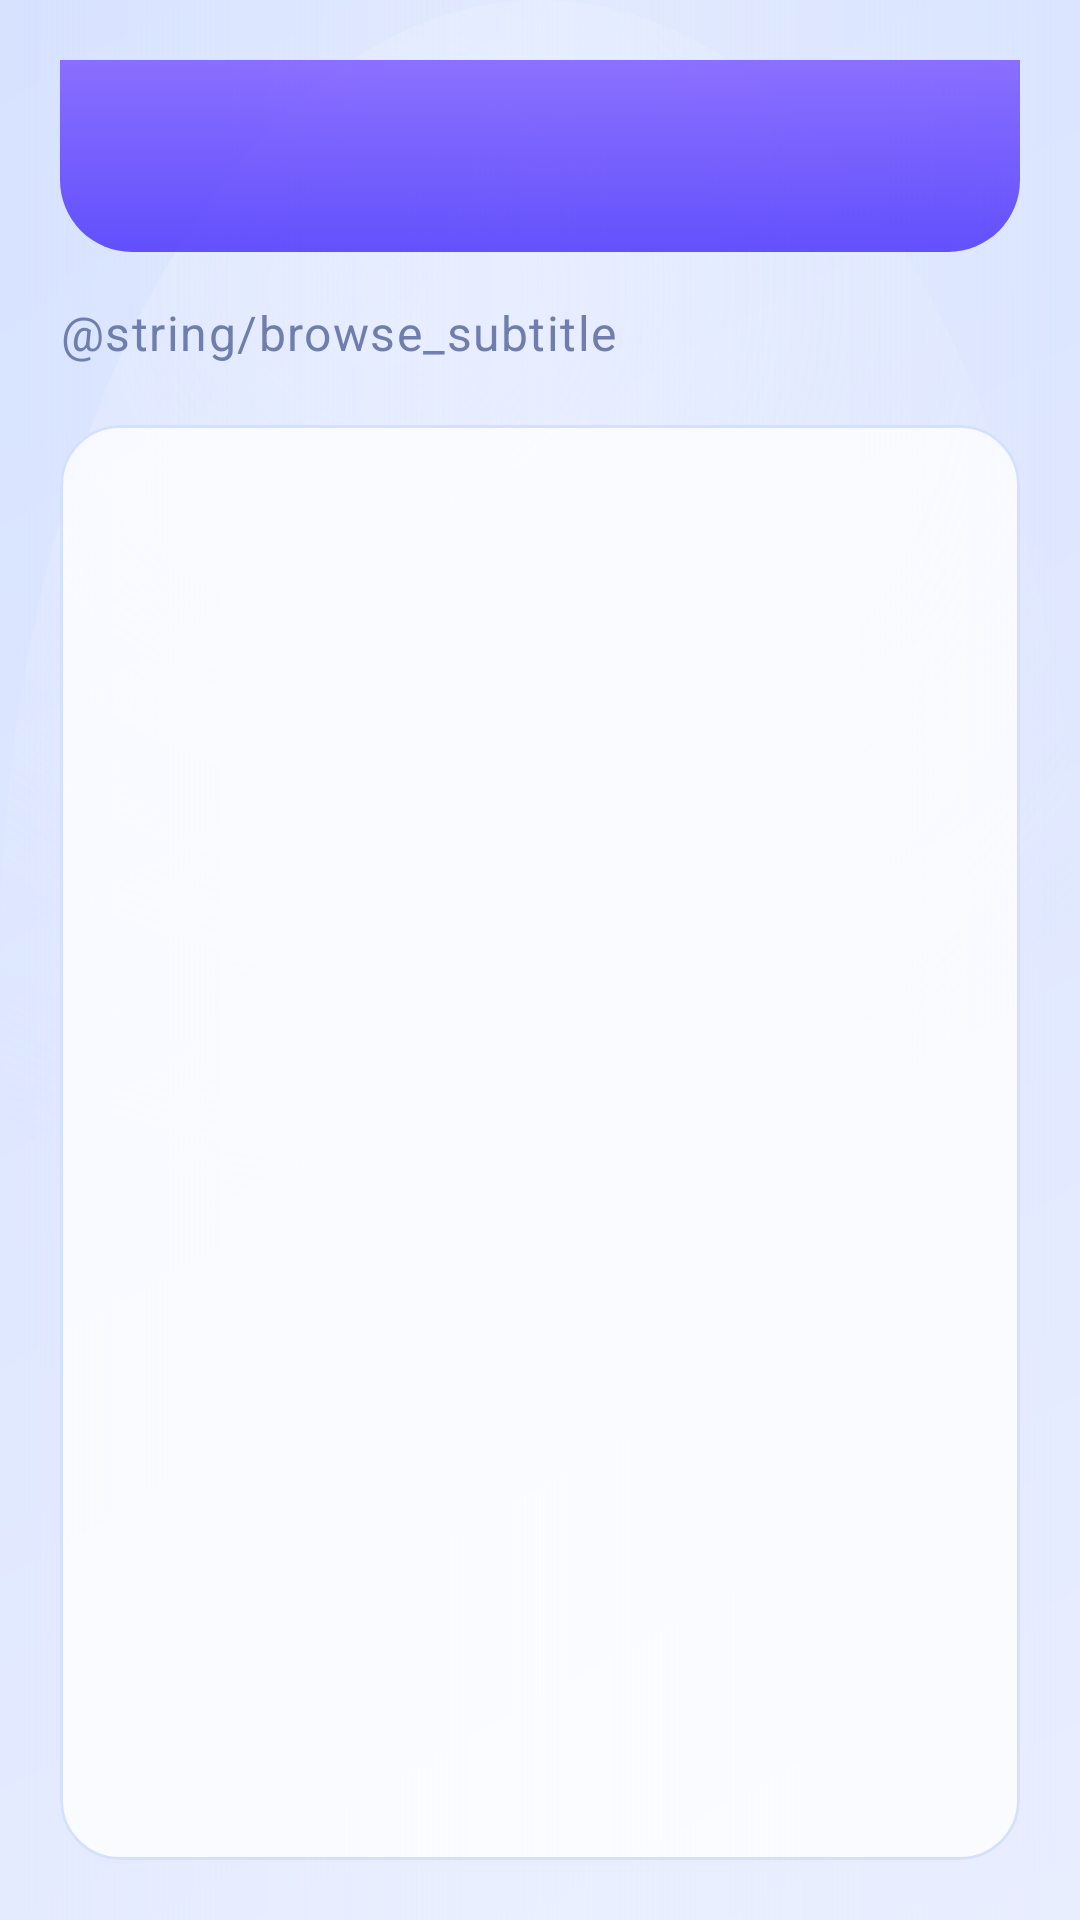

Layout XML and referenced resources for this Android screen:
<!-- AndroidManifest.xml: application theme Theme.AICourseTracker -->
<!-- res/layout/fragment_browse.xml -->
<?xml version="1.0" encoding="utf-8"?>
<androidx.constraintlayout.widget.ConstraintLayout xmlns:android="http://schemas.android.com/apk/res/android"
    xmlns:app="http://schemas.android.com/apk/res-auto"
    android:layout_width="match_parent"
    android:layout_height="match_parent"
    android:padding="20dp"
    android:clipToPadding="false">

    <com.google.android.material.appbar.MaterialToolbar
        android:id="@+id/toolbar"
        style="@style/Horizon.Toolbar"
        android:layout_width="0dp"
        android:layout_height="wrap_content"
        app:layout_constraintStart_toStartOf="parent"
        app:layout_constraintEnd_toEndOf="parent"
        app:layout_constraintTop_toTopOf="parent" />

    <TextView
        android:id="@+id/browseSubtitle"
        android:layout_width="0dp"
        android:layout_height="wrap_content"
        android:layout_marginTop="16dp"
        android:text="@string/browse_subtitle"
        android:textAppearance="@style/TextAppearance.Material3.BodyLarge"
        android:textColor="@color/secondaryText"
        app:layout_constraintStart_toStartOf="parent"
        app:layout_constraintEnd_toEndOf="parent"
        app:layout_constraintTop_toBottomOf="@id/toolbar" />

    <com.google.android.material.card.MaterialCardView
        android:id="@+id/browseCard"
        style="@style/Horizon.Card"
        android:layout_width="0dp"
        android:layout_height="0dp"
        android:layout_marginTop="20dp"
        app:layout_constraintTop_toBottomOf="@id/browseSubtitle"
        app:layout_constraintBottom_toBottomOf="parent"
        app:layout_constraintStart_toStartOf="parent"
        app:layout_constraintEnd_toEndOf="parent">

        <androidx.recyclerview.widget.RecyclerView
            android:id="@+id/browseList"
            android:layout_width="match_parent"
            android:layout_height="match_parent"
            android:clipToPadding="false"
            android:paddingStart="8dp"
            android:paddingEnd="8dp"
            android:paddingTop="8dp"
            android:paddingBottom="16dp" />
    </com.google.android.material.card.MaterialCardView>

</androidx.constraintlayout.widget.ConstraintLayout>
<!-- resources referenced by this layout -->
<resources>
  <color name="secondaryText">@color/gray_700</color>
  <style name="Horizon.Card" parent="Widget.Material3.CardView.Filled">
          <item name="cardBackgroundColor">@color/glass_surface</item>
          <item name="cardUseCompatPadding">false</item>
          <item name="cardCornerRadius">@dimen/radius_xl</item>
          <item name="cardElevation">0dp</item>
          <item name="strokeColor">@color/glass_stroke</item>
          <item name="strokeWidth">1dp</item>
      </style>
  <style name="Horizon.Toolbar" parent="Widget.Material3.Toolbar">
          <item name="android:background">@drawable/bg_toolbar_glass</item>
          <item name="android:elevation">0dp</item>
          <item name="titleTextColor">@color/white</item>
          <item name="subtitleTextColor">@color/glass_highlight</item>
          <item name="navigationIconTint">@color/white</item>
          <item name="android:theme">@style/ThemeOverlay.Horizon.Toolbar</item>
          <item name="popupTheme">@style/ThemeOverlay.Horizon.Toolbar</item>
      </style>
  <color name="gray_700">#707EAE</color>
  <color name="glass_surface">#CCFFFFFF</color>
  <dimen name="radius_xl">20dp</dimen>
  <color name="glass_stroke">#C0C9D8FF</color>
  <!-- drawable bg_toolbar_glass (drawable) -->
  <?xml version="1.0" encoding="utf-8"?>
  <shape xmlns:android="http://schemas.android.com/apk/res/android">
      <gradient
          android:startColor="#CC422AFB"
          android:endColor="#CC7551FF"
          android:angle="90" />
      <corners
          android:bottomLeftRadius="24dp"
          android:bottomRightRadius="24dp" />
  </shape>
  <color name="white">#FFFFFF</color>
  <color name="glass_highlight">#66F0F4FF</color>
  <style name="ThemeOverlay.Horizon.Toolbar" parent="ThemeOverlay.Material3.Dark.ActionBar">
          <item name="colorControlNormal">@color/white</item>
          <item name="android:textColorPrimary">@color/white</item>
          <item name="android:textColorSecondary">@color/glass_highlight</item>
      </style>
  <color name="md_sys_color_primary">@color/brand_500</color>
  <color name="md_sys_color_onPrimary">@color/white</color>
  <color name="md_sys_color_background">@color/light_primary</color>
  <color name="md_sys_color_surface">@color/white</color>
  <color name="md_sys_color_onSurface">@color/gray_900</color>
  <color name="md_sys_color_outline">@color/gray_600</color>
  <style name="Horizon.Button.Primary" parent="Widget.Material3.Button">
          <item name="android:insetLeft">0dp</item>
          <item name="android:insetRight">0dp</item>
          <item name="android:insetTop">0dp</item>
          <item name="android:insetBottom">0dp</item>
          <item name="android:background">@drawable/btn_primary_gradient</item>
          <item name="android:textColor">@color/white</item>
          <item name="cornerRadius">@dimen/radius_lg</item>
          <item name="android:textAllCaps">false</item>
      </style>
  <color name="brand_500">#422AFB</color>
  <color name="light_primary">#F4F7FE</color>
  <color name="gray_900">#1B2559</color>
  <color name="gray_600">#A3AED0</color>
  <!-- drawable btn_primary_gradient (drawable) -->
  <ripple xmlns:android="http://schemas.android.com/apk/res/android"
      android:color="@color/brand_600">
      <item>
          <shape android:shape="rectangle">
              <corners android:radius="@dimen/radius_lg"/>
              <gradient
                  android:startColor="@color/button_gradient_start"
                  android:endColor="@color/button_gradient_end"
                  android:angle="0" />
          </shape>
      </item>
  </ripple>
  <dimen name="radius_lg">16dp</dimen>
  <color name="brand_gradient_start">#E9EEFF</color>
  <color name="brand_gradient_end">#D6E2FF</color>
  <color name="brand_600">#3311DB</color>
  <color name="button_gradient_start">@color/brand_linear</color>
  <color name="button_gradient_end">@color/blue_secondary</color>
  <color name="brand_linear">#868CFF</color>
  <color name="blue_secondary">#4318FF</color>
</resources>
